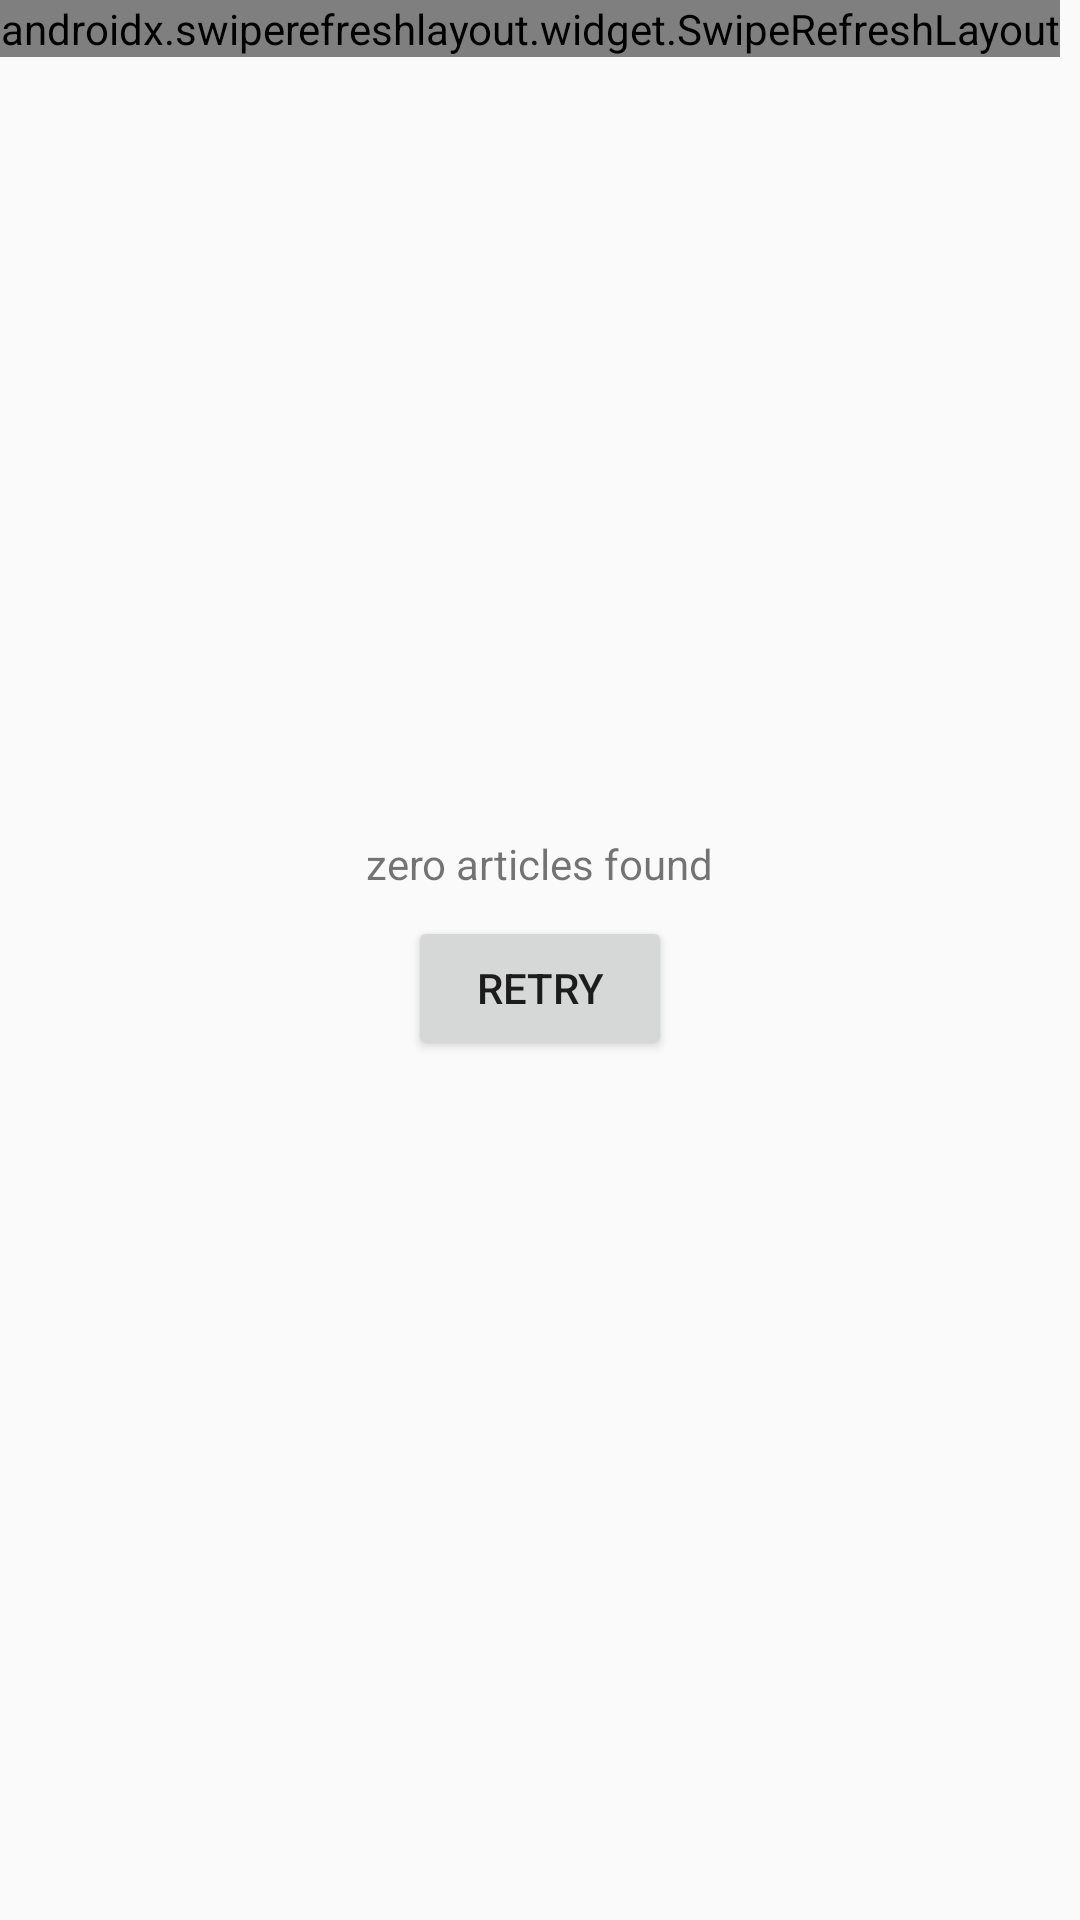

Write the Android layout XML for this screen, with the resource values it uses.
<!-- AndroidManifest.xml: application theme Theme.MyNEWS2 -->
<!-- res/layout/activity_main.xml -->
<?xml version="1.0" encoding="utf-8"?>

<layout xmlns:android="http://schemas.android.com/apk/res/android"
    xmlns:tools="http://schemas.android.com/tools"
    xmlns:app="http://schemas.android.com/apk/res-auto"
    >
    <androidx.coordinatorlayout.widget.CoordinatorLayout
    android:layout_width="match_parent"
    android:layout_height="match_parent" tools:context=".ui.MainActivity"

   >

    <androidx.swiperefreshlayout.widget.SwipeRefreshLayout
        android:id="@+id/swipe_refresh"
        android:layout_width="wrap_content"
        android:layout_height="wrap_content"
        android:background="@android:color/white">


        <androidx.recyclerview.widget.RecyclerView
            android:id="@+id/recycler"
            android:layout_width="wrap_content"
            android:layout_height="wrap_content"
            android:scrollbars="vertical"
            android:clipToPadding="false"
            android:paddingBottom="8dp"/>
    </androidx.swiperefreshlayout.widget.SwipeRefreshLayout>


    <LinearLayout
        android:layout_width="wrap_content"
        android:layout_height="wrap_content"
        android:orientation="vertical"
        android:layout_gravity="center_horizontal|center_vertical">

        <TextView
            android:id="@+id/empty_field"
            android:layout_width="wrap_content"
            android:layout_height="wrap_content"
            android:text="zero articles found"
            android:layout_gravity="center_horizontal|center_vertical"/>

        <Button
            android:id="@+id/retry_btn"
            android:layout_width="wrap_content"
            android:layout_height="wrap_content"
            android:text="Retry"
            android:layout_gravity="center_horizontal|center_vertical"
            android:layout_margin="8dp"/>
    </LinearLayout>


    </androidx.coordinatorlayout.widget.CoordinatorLayout>

</layout>
<!-- resources referenced by this layout -->
<resources>
  <style name="Theme.MyNEWS2" parent="Theme.AppCompat.DayNight.DarkActionBar">
          <item name="colorPrimary">@color/colorPrimary</item>
          <item name="colorPrimaryDark">@color/colorPrimaryDark</item>
          <item name="colorAccent">@color/colorAccent</item>
      </style>
  <color name="colorPrimary">#4CAF50</color>
  <color name="colorPrimaryDark">#07830A</color>
  <color name="colorAccent">#D81B60</color>
</resources>
